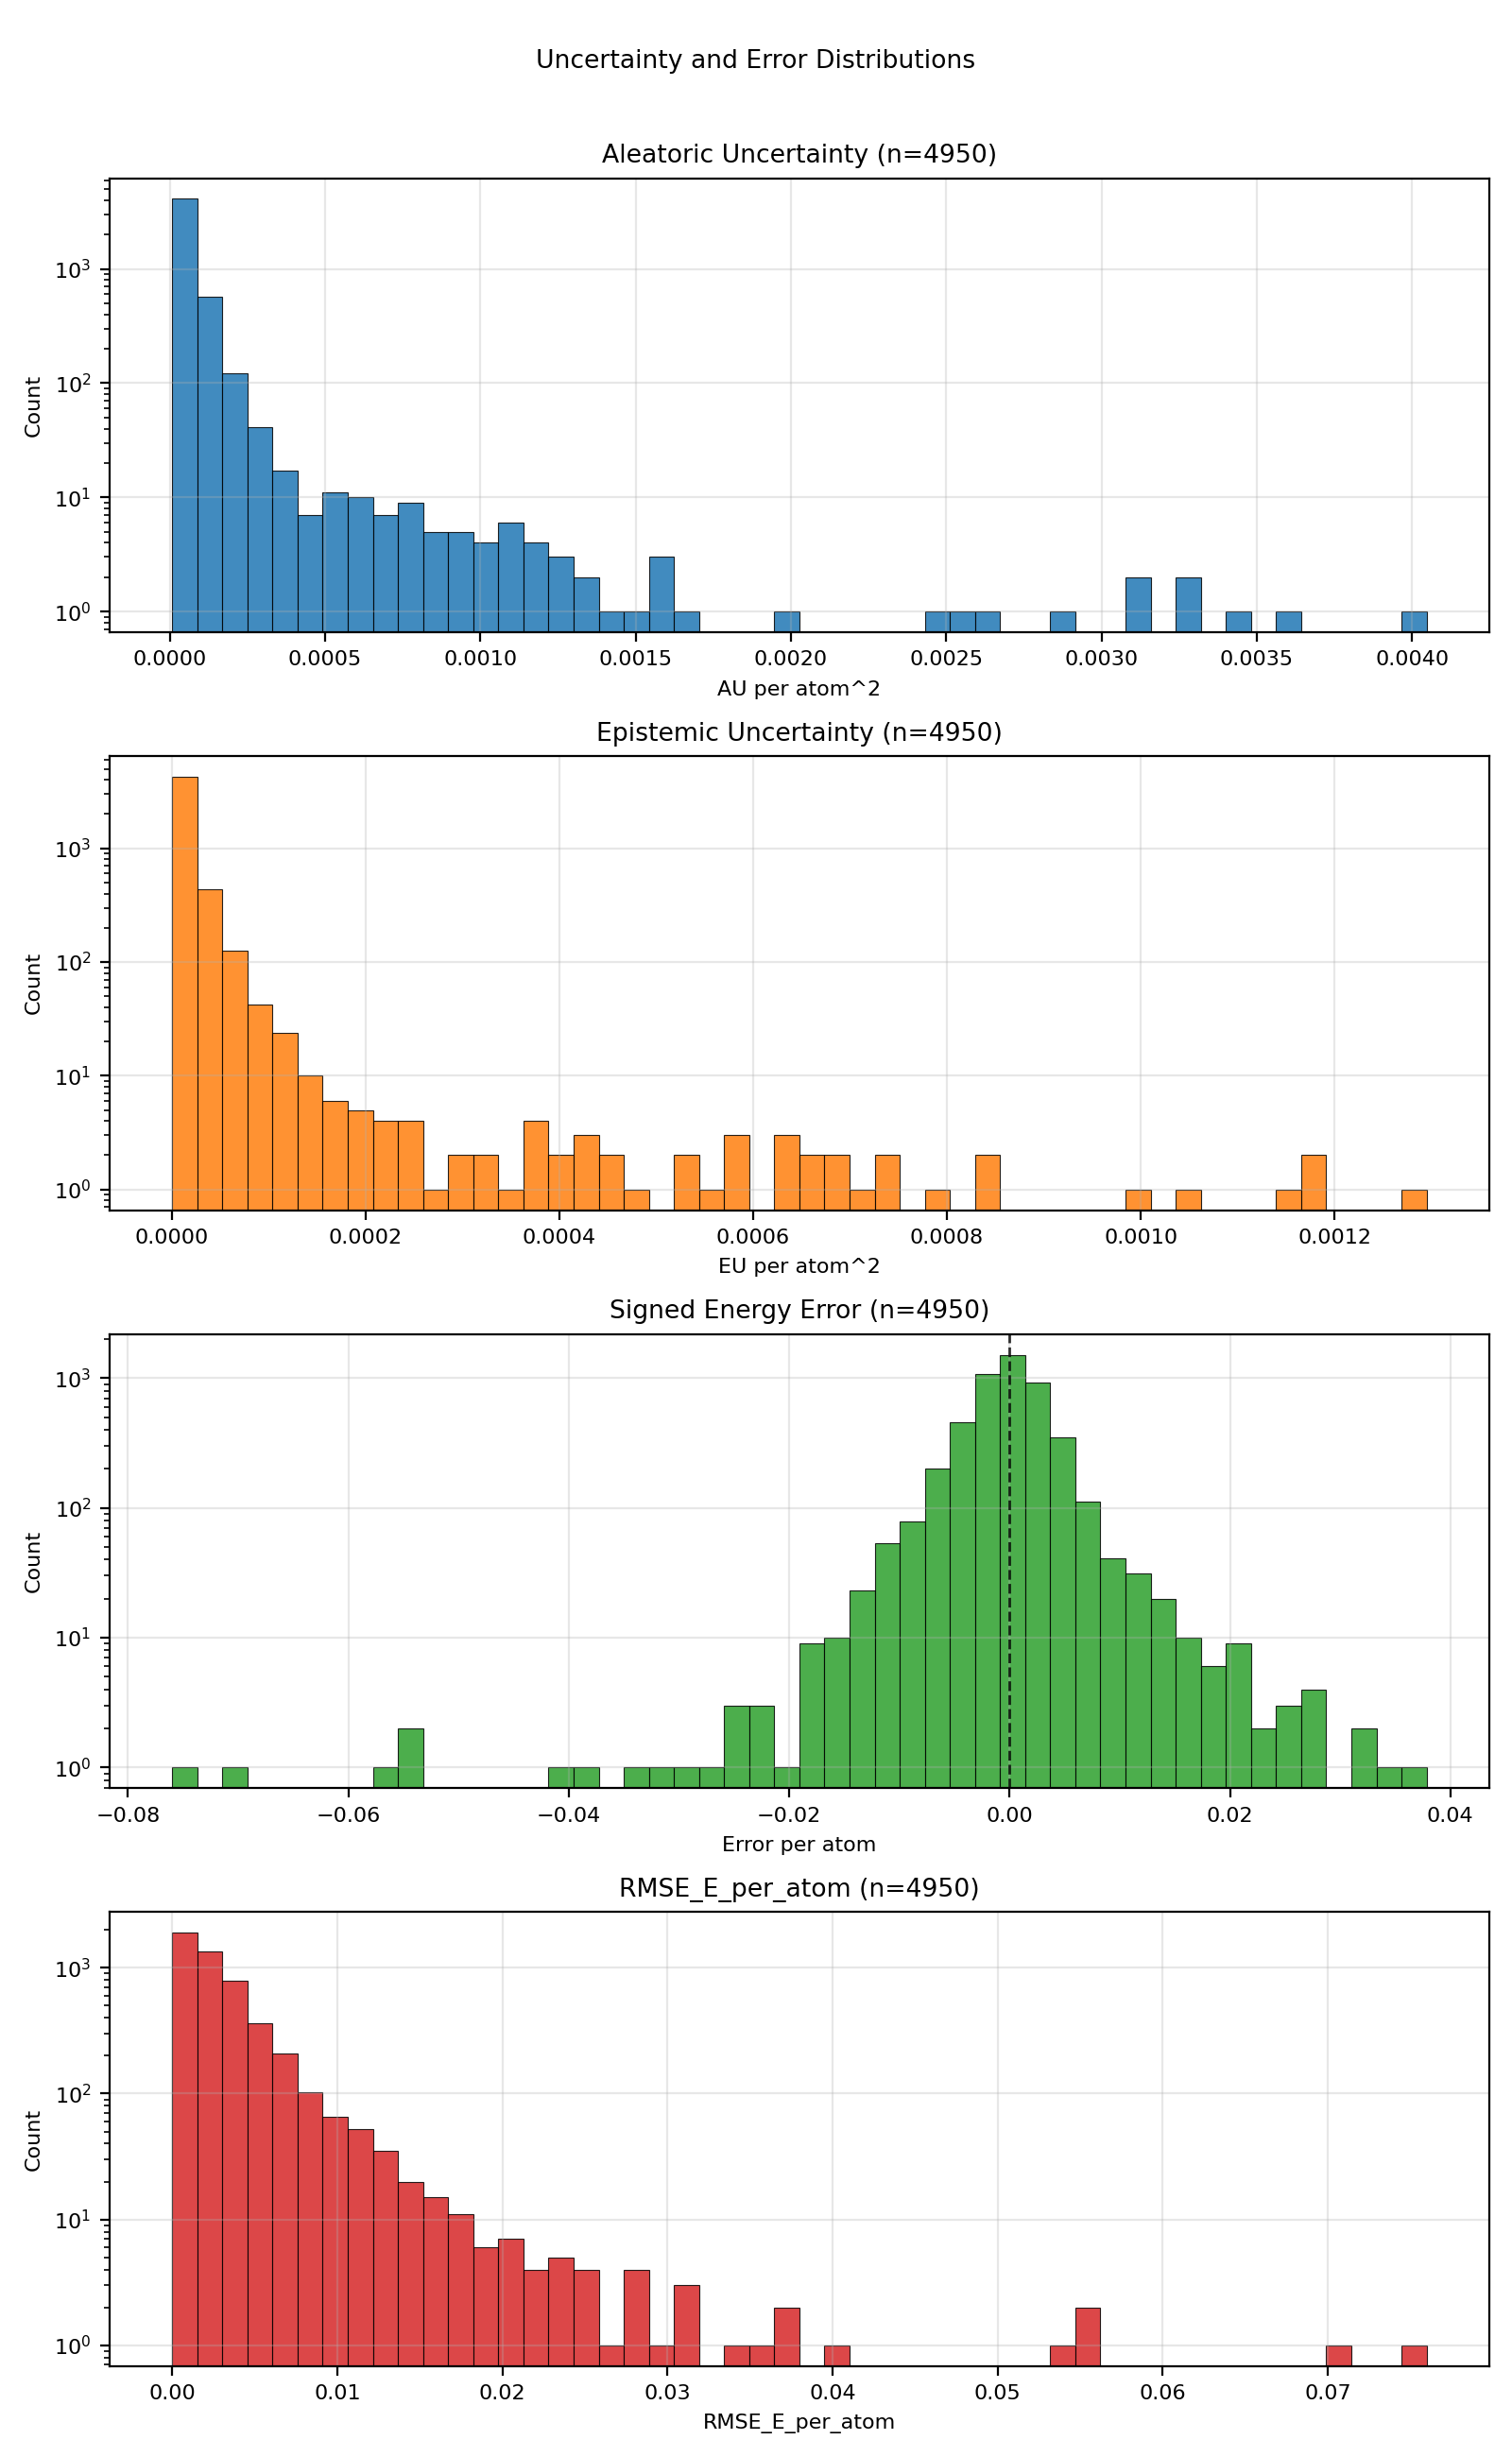

Data behind this chart, as committed beside it:
config_index, num_atoms, ref_energy, pred_energy, error, sq_error, aleatoric_var, epistemic_var, total_var, rmse_e_atom
0, 22.0, -613.4, -613.4, 0.002625, 6.888061761856079e-06, 1.85578282980714e-05, 3.594905138015747e-06, 2.2152733436087146e-05, 0.002625
1, 22.0, -613.5, -613.5, 0.001892, 3.5800039768218994e-06, 1.3924282939115074e-05, 3.5297125577926636e-06, 1.745399640640244e-05, 0.001892
2, 22.0, -613.4, -613.4, -0.001221, 1.4901161193847656e-06, 1.6466974557260983e-05, 6.735324859619141e-06, 2.3202299416880123e-05, 0.001221
3, 22.0, -613.4, -613.4, -0.001221, 1.4901161193847656e-06, 1.961667112482246e-05, 7.358752100117272e-06, 2.6975423679687083e-05, 0.001221
4, 23.0, -675.5, -675.5, -0.004761, 2.2664666175842285e-05, 2.6060015443363227e-05, 8.667446309118532e-06, 3.472746175248176e-05, 0.004761
5, 21.0, -598, -598, -0.0007935, 6.295740604400635e-07, 5.0731003284454346e-05, 1.2705102562904358e-05, 6.34361058473587e-05, 0.0007935
6, 21.0, -598, -598, -0.0008545, 7.301568984985352e-07, 4.593726771418005e-05, 1.2310966667428147e-05, 5.82482352911029e-05, 0.0008545
7, 22.0, -546.3, -546.3, -0.005554, 3.084912896156311e-05, 4.2664243665058166e-05, 1.3729184502153657e-05, 5.639342998620123e-05, 0.005554
8, 22.0, -546.4, -546.4, -0.0004883, 2.384185791015625e-07, 1.9720524505828507e-05, 4.478171376831597e-06, 2.4198696337407455e-05, 0.0004883
9, 23.0, -611.5, -611.5, 0.002869, 8.229166269302368e-06, 3.1998864869819954e-05, 9.924359801516403e-06, 4.1923223761841655e-05, 0.002869
10, 24.0, -671.3, -671.3, -0.0001221, 1.4901161193847656e-08, 1.6414302081102505e-05, 5.955062988505233e-06, 2.2369364160113037e-05, 0.0001221
11, 24.0, -671.4, -671.4, -0.003113, 9.689480066299438e-06, 1.818223790905904e-05, 1.1765956514864229e-05, 2.994819442392327e-05, 0.003113
12, 24.0, -671.3, -671.3, 0.0009155, 8.381903171539307e-07, 1.6977717677946202e-05, 4.179775714874268e-06, 2.115749339282047e-05, 0.0009155
13, 24.0, -671.4, -671.4, 0.0001831, 3.3527612686157227e-08, 1.3124235920258798e-05, 3.547966571204597e-06, 1.6672202036716044e-05, 0.0001831
14, 26.0, -634.7, -634.7, 0.0006104, 3.725290298461914e-07, 2.7801061150967143e-05, 5.557015356316697e-06, 3.335807559778914e-05, 0.0006104
15, 23.0, -547.6, -547.6, 0.001648, 2.7157366275787354e-06, 1.9914301446988247e-05, 9.773671990842558e-06, 2.9687973437830806e-05, 0.001648
16, 23.0, -547.6, -547.6, -0.0004272, 1.825392246246338e-07, 1.4270344763644971e-05, 5.161576154932845e-06, 1.9431921828072518e-05, 0.0004272
17, 23.0, -547.6, -547.6, 0.0002441, 5.960464477539063e-08, 2.3449099899153225e-05, 4.300661203160416e-06, 2.774976019281894e-05, 0.0002441
18, 23.0, -547.6, -547.6, -0.005127, 2.6285648345947266e-05, 0.0001379, 2.256520019727759e-05, 0.0001604, 0.005127
19, 24.0, -610, -610, -0.003296, 1.0862946510314941e-05, 1.7220445442944765e-05, 1.980736897166935e-06, 1.9201183022232726e-05, 0.003296
20, 24.0, -501.8, -501.8, -0.007904, 6.247404962778091e-05, 0.0001479, 8.890665776561946e-05, 0.0002368, 0.007904
21, 24.0, -502.3, -502.3, 0.002411, 5.812384188175201e-06, 1.8738885046332143e-05, 4.956964403390884e-06, 2.3695849449723028e-05, 0.002411
22, 25.0, -563.9, -563.9, 0.002319, 5.379319190979004e-06, 3.330795880174264e-05, 5.804002285003662e-06, 3.9111961086746305e-05, 0.002319
23, 25.0, -564, -564, 0.001343, 1.8030405044555664e-06, 1.3557810234487988e-05, 1.055747247846739e-06, 1.4613557141274214e-05, 0.001343
24, 26.0, -621, -621, 0.0002441, 5.960464477539063e-08, 1.2989304195798468e-05, 2.891942813221249e-06, 1.5881247236393392e-05, 0.0002441
25, 26.0, -521.5, -521.5, 0.0009766, 9.5367431640625e-07, 1.3089268577459734e-05, 3.4561380743980408e-06, 1.6545407561352476e-05, 0.0009766
26, 26.0, -521.6, -521.6, -0.0008545, 7.301568984985352e-07, 1.3935939932707697e-05, 4.23584151576506e-06, 1.8171780538978055e-05, 0.0008545
27, 27.0, -577.9, -577.9, -0.001404, 1.9706785678863525e-06, 1.5217973668768536e-05, 1.094862795980589e-06, 1.6312837033183314e-05, 0.001404
28, 27.0, -577.9, -577.9, -0.0004883, 2.384185791015625e-07, 1.83345746336272e-05, 9.702518582344055e-06, 2.8037093215971254e-05, 0.0004883
29, 28.0, -590.6, -590.6, 0.0001831, 3.3527612686157227e-08, 1.913401320052799e-05, 9.103305274038576e-06, 2.8237318474566564e-05, 0.0001831
30, 33.0, -811.1, -811.1, 0.001343, 1.8030405044555664e-06, 2.1176490918151103e-05, 3.3171847917401465e-06, 2.4493676392012276e-05, 0.001343
31, 28.0, -670.2, -670.2, 0.003418, 1.1682510375976562e-05, 1.2649766176764388e-05, 8.960627383203246e-06, 2.1610394469462335e-05, 0.003418
32, 26.0, -464.8, -464.8, 0.01218, 0.0001483, 0.0003131, 0.0001936, 0.0005067, 0.01218
33, 29.0, -589.9, -589.9, 0.002808, 7.88271427154541e-06, 2.6990896003553644e-05, 5.902163593418663e-06, 3.2893058232730255e-05, 0.002808
34, 29.0, -539.3, -539.3, 0.002625, 6.888061761856079e-06, 1.31790757222916e-05, 2.32551246881485e-06, 1.550458910060115e-05, 0.002625
35, 29.0, -539.2, -539.2, 0.001892, 3.5800039768218994e-06, 2.034673889284022e-05, 7.620267751917709e-06, 2.796700573526323e-05, 0.001892
36, 30.0, -589.5, -589.5, -0.004333, 1.877918839454651e-05, 1.6892854546313174e-05, 5.9194862842559814e-06, 2.2812340830569156e-05, 0.004333
37, 31.0, -636.4, -636.4, -0.001709, 2.9206275939941406e-06, 3.034987093997188e-05, 8.349120435013901e-06, 3.869899228448048e-05, 0.001709
38, 31.0, -636.4, -636.4, 0.003113, 9.689480066299438e-06, 2.5583169190213084e-05, 9.958818736777175e-06, 3.554198701749556e-05, 0.003113
39, 31.0, -636.4, -636.4, -6.103515625e-05, 3.725290298461914e-09, 3.0212937417672947e-05, 7.3259698183392175e-06, 3.753890632651746e-05, 6.103515625e-05
40, 33.0, -721.9, -721.9, 0.0007324, 5.364418029785156e-07, 1.339556820312282e-05, 5.0026924327539746e-06, 1.8398261090624146e-05, 0.0007324
41, 33.0, -721.9, -721.9, -0.0009766, 9.5367431640625e-07, 2.3157617761171423e-05, 5.999207587592537e-06, 2.915682489401661e-05, 0.0009766
42, 33.0, -721.9, -721.9, 0.003174, 1.0073184967041016e-05, 2.4038770789047703e-05, 6.5583735704422e-06, 3.05971443594899e-05, 0.003174
43, 33.0, -721.9, -721.9, 0.001404, 1.9706785678863525e-06, 1.673923725320492e-05, 5.735643298976356e-06, 2.2474880097433925e-05, 0.001404
44, 35.0, -797.5, -797.5, 0.0, 0.0, 1.4659359294455498e-05, 1.6978010535240173e-06, 1.6357160347979516e-05, 0.0
45, 35.0, -797.5, -797.5, -0.001953, 3.814697265625e-06, 2.4636789021315053e-05, 7.349252882704604e-06, 3.1986040994524956e-05, 0.001953
46, 35.0, -797.5, -797.5, 0.002441, 5.9604644775390625e-06, 2.2399563022190705e-05, 3.4030526876449585e-06, 2.5802615709835663e-05, 0.002441
47, 35.0, -797.5, -797.5, 0.0001831, 3.3527612686157227e-08, 1.872285247372929e-05, 6.787106485717231e-06, 2.550995850469917e-05, 0.0001831
48, 35.0, -797.5, -797.5, 0.002441, 5.9604644775390625e-06, 1.603039891051594e-05, 2.5441870548092993e-06, 1.8574586647446267e-05, 0.002441
49, 35.0, -797.5, -797.5, 0.0002441, 5.960464477539063e-08, 1.790546957636252e-05, 2.4905427835619776e-06, 2.039601167780347e-05, 0.0002441
50, 35.0, -797.6, -797.6, -0.0007324, 5.364418029785156e-07, 1.4300176189863123e-05, 2.2685155727231177e-06, 1.6568692444707267e-05, 0.0007324
51, 27.0, -468.9, -468.9, -0.0006104, 3.725290298461914e-07, 1.2988496564503293e-05, 4.847534000873566e-06, 1.783603147487156e-05, 0.0006104
52, 27.0, -468.8, -468.8, 0.003357, 1.126900315284729e-05, 2.9560260372818448e-05, 5.544442501559388e-06, 3.5104701964883134e-05, 0.003357
53, 27.0, -468.3, -468.4, -0.0238, 0.0005666, 0.004047, 0.001295, 0.005342, 0.0238
55, 27.0, -468.4, -468.4, -0.04025, 0.00162, 0.003244, 0.0006321, 0.003876, 0.04025
56, 28.0, -525.2, -525.2, -0.0007324, 5.364418029785156e-07, 1.1638659998425283e-05, 3.76775869881385e-06, 1.5406418242491782e-05, 0.0007324
57, 28.0, -525.3, -525.3, -0.002747, 7.543712854385376e-06, 1.635744411032647e-05, 2.387724862273899e-06, 1.8745169654721394e-05, 0.002747
58, 28.0, -432.9, -432.9, -0.0002136, 4.563480615615845e-08, 1.0806977115862537e-05, 2.710707576625282e-06, 1.351768514723517e-05, 0.0002136
59, 28.0, -432.9, -432.9, 0.002319, 5.379319190979004e-06, 1.3649058928422164e-05, 6.393436251528328e-06, 2.004249472520314e-05, 0.002319
60, 29.0, -488.5, -488.5, -0.004181, 1.7479993402957916e-05, 5.474289719131775e-05, 6.294390004768502e-06, 6.103728810558096e-05, 0.004181
... 4,890 more rows
